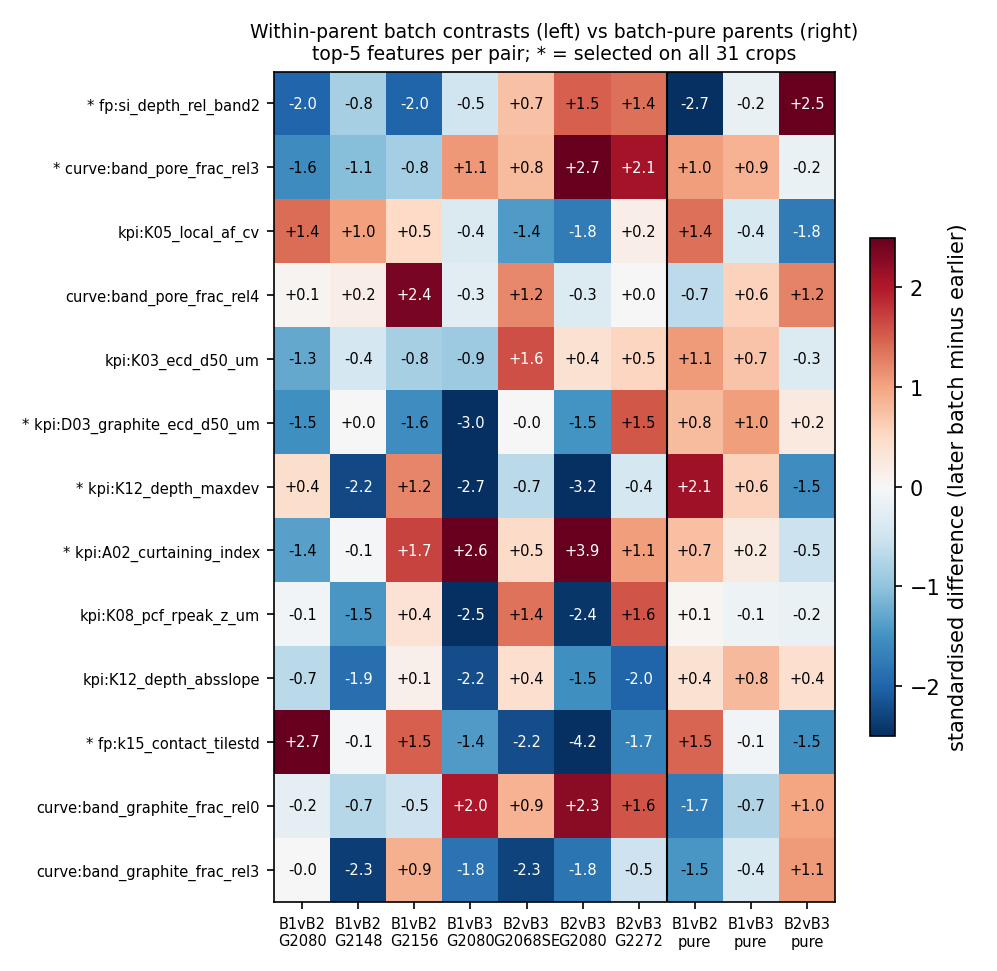

Source data for this figure (header and first rows):
feature, has_heldout, B1vB2_n, B1vB2_mean_d, B1vB2_consistency, B1vB2_score, B1vB2_d_G2080, B1vB2_d_G2148, B1vB2_d_G2156, B1vB2_pure_d, B1vB2_pure_agrees, B1vB3_n, B1vB3_mean_d, B1vB3_consistency, B1vB3_score, B1vB3_d_G2080, B1vB3_pure_d, B1vB3_pure_agrees, B2vB3_n, B2vB3_mean_d, B2vB3_consistency, B2vB3_score, B2vB3_d_G2068SE, B2vB3_d_G2080
kpi:D03_graphite_ecd_d50_um, True, 3, -1.025, 0.3333, 0.3417, -1.533, 0.0084, -1.551, 0.8003, False, 1, -3.018, 1, 3.018, -3.018, 1.039, False, 3, 0.0141, 0.3333, 0.0047, -0.0165, -1.485
mat:mat_graphite_d50_um, False, 3, -1.944, 1, 1.944, -3.534, -0.8764, -1.422, 1.088, False, 1, -2.767, 1, 2.767, -2.767, 0.1141, False, 3, -0.1496, 0.3333, 0.0499, -0.1966, 0.7670
anna:si_d10_um, False, 3, 0.4085, 0.3333, 0.1362, -0.1438, 2.168, -0.7990, -1.066, False, 1, 2.751, 1, 2.751, 2.751, -0.4168, False, 3, 1.315, 1, 1.315, 0.2929, 2.895
kpi:K12_depth_maxdev, True, 3, -0.1920, 0.3333, 0.0640, 0.4460, -2.249, 1.227, 2.127, False, 1, -2.724, 1, 2.724, -2.724, 0.5823, False, 3, -1.428, 1, 1.428, -0.6782, -3.17
fp:k15_contact_tilestd, True, 3, 1.39, 0.3333, 0.4633, 2.734, -0.0581, 1.494, 1.464, True, 1, -1.423, 1, 1.423, -1.423, -0.0772, True, 3, -2.687, 1, 2.687, -2.211, -4.157
kpi:A02_curtaining_index, True, 3, 0.0924, 0.3333, 0.0308, -1.362, -0.0531, 1.693, 0.7500, True, 1, 2.556, 1, 2.556, 2.556, 0.2175, True, 3, 1.815, 1, 1.815, 0.4763, 3.918
kpi:K08_pcf_rpeak_z_um, True, 3, -0.3839, 0.3333, 0.1280, -0.0606, -1.455, 0.3637, 0.0505, False, 1, -2.486, 1, 2.486, -2.486, -0.1238, True, 3, 0.1684, 0.3333, 0.0561, 1.354, -2.425
kpi:K12_depth_absslope, True, 3, -0.8122, 0.3333, 0.2707, -0.6779, -1.886, 0.1275, 0.3772, False, 1, -2.215, 1, 2.215, -2.215, 0.8048, False, 3, -1.036, 0.3333, 0.3454, 0.4275, -1.538
anna:si_anomalous_per_1000um2, False, 3, 0.2007, 0.3333, 0.0669, 2.196, -1.329, -0.2648, -0.9604, False, 1, 2.196, 1, 2.196, 2.196, -0.1370, False, 3, -0.0585, 0.0000, 0.0000, 0.8295, 0.0000
fp:si_depth_rel_band3, True, 3, 1.156, 0.3333, 0.3853, 1.187, 2.53, -0.2491, 1.252, True, 1, 2.123, 1, 2.123, 2.123, 0.3794, True, 3, 0.9190, 0.3333, 0.3063, 2.406, 0.9359
fp:si_depth_rel_band0, True, 3, 0.5426, 1, 0.5426, 0.2729, 1.032, 0.3233, 1.991, True, 1, -2.113, 1, 2.113, -2.113, 0.7738, False, 3, -1.162, 1, 1.162, -0.5023, -2.386
anna:si_n_anomalous, False, 3, 0.1694, 0.3333, 0.0565, 2.033, -1.27, -0.2541, -0.8894, False, 1, 2.033, 1, 2.033, 2.033, -0.3388, False, 3, -0.0847, 0.0000, 0.0000, 0.7623, 0.0000
curve:band_graphite_frac_rel0, True, 3, -0.4858, 1, 0.4858, -0.2236, -0.7226, -0.5112, -1.743, True, 1, 2.027, 1, 2.027, 2.027, -0.7487, False, 3, 1.561, 1, 1.561, 0.8662, 2.251
anna:si_cracked_frac, False, 3, 0.6376, 1, 0.6376, 0.8934, 0.4010, 0.6184, -1.529, False, 1, 1.909, 1, 1.909, 1.909, -0.6479, False, 3, 0.3501, 0.3333, 0.1167, 0.3983, 1.016
kpi:K07_R_csr, True, 3, 0.3350, 0.3333, 0.1117, 0.8039, -0.5903, 0.7915, -1.109, False, 1, 1.901, 1, 1.901, 1.901, -2.07, False, 3, 0.4762, 0.3333, 0.1587, -0.8272, 1.097
fem:pore_closed_frac_100, True, 3, -0.4320, 0.3333, 0.1440, -0.3859, -2.555, 1.645, -0.5885, True, 1, 1.877, 1, 1.877, 1.877, -1.144, False, 3, 1.093, 0.3333, 0.3643, -0.6114, 2.263
fem:pore_left_100, True, 3, 0.1353, 0.3333, 0.0451, 0.3966, 0.9814, -0.9720, -0.4000, False, 1, -1.848, 1, 1.848, -1.848, -0.0204, True, 3, -0.7593, 0.3333, 0.2531, 0.2083, -2.245
curve:band_graphite_frac_rel3, True, 3, -0.4913, 0.3333, 0.1638, -0.0126, -2.345, 0.8837, -1.462, True, 1, -1.847, 1, 1.847, -1.847, -0.3882, True, 3, -1.554, 1, 1.554, -2.316, -1.835
fp:gz_0.5_2.0, True, 3, -0.2862, 0.3333, 0.0954, -1.875, -0.3193, 1.336, -0.0002, True, 1, -1.845, 1, 1.845, -1.845, 0.2810, False, 3, -0.8828, 0.3333, 0.2943, -1.947, 0.0308
curve:band_pore_frac_rel3, True, 3, -1.157, 1, 1.157, -1.569, -1.057, -0.8439, 1.036, False, 1, 1.087, 1, 1.087, 1.087, 0.8732, True, 3, 1.84, 1, 1.84, 0.7861, 2.656
kpi:D04_porosity_band_maxdev, True, 3, -0.0367, 0.3333, 0.0122, 0.6619, 1.598, -2.37, 0.0427, False, 1, 1.84, 1, 1.84, 1.84, -0.5211, False, 3, 1.293, 1, 1.293, 1.382, 1.178
fem:vm_binder_p95_100, True, 3, 0.6183, 0.3333, 0.2061, -0.0639, 0.3069, 1.612, -0.0220, False, 1, 1.796, 1, 1.796, 1.796, -0.3425, False, 3, 1.134, 1, 1.134, 0.7961, 1.86
anna:interface_um_per_um2, False, 3, 0.8334, 1, 0.8334, 2.191, 0.1232, 0.1864, 0.3865, True, 1, 1.743, 1, 1.743, 1.743, -0.9744, False, 3, 0.5589, 0.3333, 0.1863, 1.081, -0.4476
fp:gz_2.0_4.0, True, 3, 0.0273, 0.3333, 0.0091, 1.548, -0.8422, -0.6238, 1.348, True, 1, -1.711, 1, 1.711, -1.711, 0.2312, False, 3, -0.3895, 0.3333, 0.1298, 0.6361, -3.259
kpi:K05_voronoi_sigma, True, 3, -0.1828, 0.3333, 0.0609, 0.8460, -0.9062, -0.4881, -2.328, True, 1, 1.665, 1, 1.665, 1.665, -0.4121, False, 3, -0.4038, 0.3333, 0.1346, -0.9856, 0.8191
fp:si_depth_rel_band2, True, 3, -1.605, 1, 1.605, -1.99, -0.8307, -1.993, -2.691, True, 1, -0.4974, 1, 0.4974, -0.4974, -0.1770, True, 3, 1.198, 1, 1.198, 0.7315, 1.493
fem:vm_si_p95_100, True, 3, 0.8724, 0.3333, 0.2908, 1.584, 1.534, -0.5009, -1.294, False, 1, 1.561, 1, 1.561, 1.561, -0.7331, False, 3, -0.4133, 0.3333, 0.1378, 0.4860, -0.0236
kpi:K08_pcf_rpeak_x_um, True, 3, 0.8850, 0.3333, 0.2950, 2.655, 0.0000, 0.0000, 1.019, True, 1, 0.0000, 0.0000, 0.0000, 0.0000, 0.7538, False, 3, -1.544, 1, 1.544, -1.05, -2.655
mat:mat_graphite_d10_um, False, 3, -1.366, 1, 1.366, -2.731, -0.5663, -0.8016, 1.141, False, 1, -1.542, 1, 1.542, -1.542, 0.9037, False, 3, -0.0273, 0.3333, 0.0091, -0.8564, 1.189
anna:interface_um_per_um2__spatial_frac, False, 3, -0.2080, 0.3333, 0.0693, 2.259, -0.7510, -2.132, 1.361, False, 1, 1.537, 1, 1.537, 1.537, 0.2830, True, 3, -0.6691, 0.3333, 0.2230, -1.613, -0.7221
tilestd:K01_si_frac_adm, True, 3, 1.279, 0.3333, 0.4265, 0.7296, 3.191, -0.0828, -1.125, False, 1, 1.514, 1, 1.514, 1.514, -1.111, False, 3, -0.0906, 0.3333, 0.0302, -0.2329, 0.7842
kpi:K09_mst_sigma_norm, True, 3, -0.5118, 0.3333, 0.1706, -1.648, 0.4362, -0.3240, 1.186, False, 1, -1.498, 1, 1.498, -1.498, 1.496, False, 3, 0.0472, 0.3333, 0.0157, -0.4490, 0.1502
anna:si_circularity, False, 3, -0.5741, 1, 0.5741, -0.3944, -0.4066, -0.9214, 1.831, False, 1, -1.495, 1, 1.495, -1.495, 1.003, False, 3, 0.2399, 0.3333, 0.0800, 1.106, -1.101
tilestd:K14_empty_p95_um, True, 3, 0.9973, 0.3333, 0.3324, 1.738, 2.457, -1.203, 0.6842, True, 1, 1.494, 1, 1.494, 1.494, 0.5036, True, 3, -0.2963, 0.3333, 0.0988, -1.077, -0.2442
anna:inlens_texture__ls_um, False, 3, -0.3475, 0.3333, 0.1158, -1.255, 1.266, -1.053, -1.606, True, 1, -1.483, 1, 1.483, -1.483, -0.8577, True, 3, -0.4459, 0.3333, 0.1486, 0.1245, -0.2283
curve:cv_w1, True, 3, -0.0931, 0.3333, 0.0310, -0.3594, 0.8771, -0.7970, 1.953, False, 1, -1.458, 1, 1.458, -1.458, 1.131, False, 3, -0.2262, 0.3333, 0.0754, -0.2794, -1.099
fp:si_depth_mid_dip, True, 3, -1.073, 0.3333, 0.3577, -1.64, 0.2871, -1.866, -2.677, True, 1, 0.7837, 1, 0.7837, 0.7837, 0.0514, True, 3, 1.449, 1, 1.449, 1.572, 2.424
kpi:D06_pore_euler_per_1000um2, True, 3, -0.1580, 0.3333, 0.0527, 0.5979, -1.158, 0.0861, 1.056, False, 1, 1.437, 1, 1.437, 1.437, 0.1575, True, 3, 0.8746, 1, 0.8746, 1.05, 0.8388
curve:band_pore_frac_rel0, True, 3, -0.3286, 0.3333, 0.1095, -0.4823, -0.9572, 0.4536, -0.1924, True, 1, -1.423, 1, 1.423, -1.423, -0.0154, True, 3, -0.9994, 1, 0.9994, -0.9193, -0.9404
kpi:K07_R_rl, True, 3, -0.2228, 0.3333, 0.0743, 0.9192, -2.929, 1.342, -2.458, True, 1, 1.407, 1, 1.407, 1.407, -1.179, False, 3, 0.0682, 0.3333, 0.0227, -1.252, 0.4878
curve:cv_w2, True, 3, 0.0347, 0.3333, 0.0116, -0.3806, 1.002, -0.5171, 2.041, True, 1, -1.383, 1, 1.383, -1.383, 1.075, False, 3, -0.2958, 0.3333, 0.0986, -0.4558, -1.002
kpi:K11_lacey_w10, True, 3, -0.3937, 0.3333, 0.1312, -1.732, 0.8009, -0.2496, 1.894, False, 1, -1.368, 1, 1.368, -1.368, 0.4559, False, 3, 0.5112, 1, 0.5112, 1.055, 0.3642
anna:inlens_texture__spatial_frac, False, 3, 0.6718, 0.3333, 0.2239, 1.887, -0.5084, 0.6365, 0.8611, True, 1, 1.353, 1, 1.353, 1.353, 0.7488, True, 3, 0.6466, 0.3333, 0.2155, -0.2796, -0.5347
fem:vm_gr_p95_100, True, 3, -0.2521, 0.3333, 0.0840, -0.1623, -1.78, 1.186, -1.409, True, 1, 1.352, 1, 1.352, 1.352, -0.6689, False, 3, 0.4127, 0.3333, 0.1376, -0.2917, 1.514
kpi:K09_mst_m_norm, True, 3, -0.6500, 0.3333, 0.2167, -1.766, 0.6328, -0.8171, 1.4, False, 1, -1.346, 1, 1.346, -1.346, 1.161, False, 3, -0.0889, 0.3333, 0.0296, -0.6998, 0.4198
fp:si_depth_slope, True, 3, -0.6101, 0.3333, 0.2034, 0.0703, -2.159, 0.2585, -1.355, True, 1, 1.327, 1, 1.327, 1.327, -1.119, False, 3, 0.6507, 0.3333, 0.2169, -0.6166, 1.257
tilestd:K07_R_rl, True, 3, 0.3503, 1, 0.3503, 0.7114, 0.1002, 0.2393, 0.5316, True, 1, -0.4753, 1, 0.4753, -0.4753, 0.1273, False, 3, -1.315, 1, 1.315, -2.165, -1.187
fp:gx_0.5_2.0, True, 3, 0.7858, 0.3333, 0.2619, -0.7039, 3.426, -0.3644, -0.7486, False, 1, 1.313, 1, 1.313, 1.313, 0.2070, True, 3, 1.481, 0.3333, 0.4936, -0.1005, 2.017
mat:mat_crack_fraction, False, 3, 1.092, 1, 1.092, 2.187, 1.083, 0.0051, 0.6196, True, 1, 1.289, 1, 1.289, 1.289, -0.2618, False, 3, 0.5091, 0.3333, 0.1697, 1.146, -0.8981
anna:si_d90_um, False, 3, 0.6190, 1, 0.6190, 0.2439, 0.5167, 1.096, -1.508, False, 1, 1.279, 1, 1.279, 1.279, -1.781, False, 3, 0.2314, 0.3333, 0.0771, -0.2985, 1.035
anna:interface_um_per_um2__ls_um, False, 3, 0.4219, 0.3333, 0.1406, -1.423, 0.6718, 2.017, -0.7807, False, 1, -1.251, 1, 1.251, -1.251, -0.3558, True, 3, 0.5893, 1, 0.5893, 1.264, 0.1721
anna:si_aspect_ratio, False, 3, 0.0169, 0.3333, 0.0056, 0.8869, -1.8, 0.9636, -1.246, False, 1, 1.251, 1, 1.251, 1.251, 0.0953, True, 3, 0.2006, 0.3333, 0.0669, 0.4142, 0.3644
kpi:K04_agglom_frac, True, 3, 0.6323, 1, 0.6323, 0.4686, 0.0651, 1.363, -1.714, False, 1, 1.188, 1, 1.188, 1.188, -1.29, False, 3, 0.0601, 0.3333, 0.0200, 0.0066, 0.7197
mat:mat_graphite_d90_um, False, 3, -0.4992, 1, 0.4992, -0.2328, -0.6794, -0.5855, 1.151, False, 1, -1.147, 1, 1.147, -1.147, 1.265, False, 3, -0.8229, 1, 0.8229, -1.338, -0.9145
fem:swell_slope_late, True, 3, -0.0661, 0.3333, 0.0220, 0.2356, -0.7118, 0.2780, -1.353, True, 1, 1.145, 1, 1.145, 1.145, -1.581, False, 3, 0.1690, 0.3333, 0.0563, -0.0299, 0.9091
curve:cv_w5, True, 3, 0.3830, 0.3333, 0.1277, 0.4792, 1.215, -0.5455, 1.341, True, 1, -1.142, 1, 1.142, -1.142, 0.8150, False, 3, -0.4708, 0.3333, 0.1569, -0.3455, -1.621
anna:graphite_frac__err, False, 3, 0.6795, 1, 0.6795, 0.4504, 0.5249, 1.063, -1.566, False, 1, 1.136, 1, 1.136, 1.136, -1.175, False, 3, 0.3368, 0.3333, 0.1123, 0.4895, 0.6858
kpi:K10_cv_w10, True, 3, -0.1167, 0.3333, 0.0389, -0.1182, 0.9149, -1.147, 1.511, False, 1, -1.133, 1, 1.133, -1.133, 0.9271, False, 3, -0.4878, 1, 0.4878, -0.4108, -1.014
curve:cv_w20, True, 3, 1.044, 0.3333, 0.3481, 1.651, 1.737, -0.2548, 1.177, True, 1, 0.3125, 1, 0.3125, 0.3125, 0.6771, True, 3, -1.128, 1, 1.128, -1.153, -1.338
kpi:K10_cv_slope, True, 3, 0.7900, 1, 0.7900, 1.517, 0.8040, 0.0488, -0.4630, False, 1, 1.116, 1, 1.116, 1.116, -0.3967, False, 3, -0.9296, 1, 0.9296, -0.8741, -0.4006
... 98 more rows
